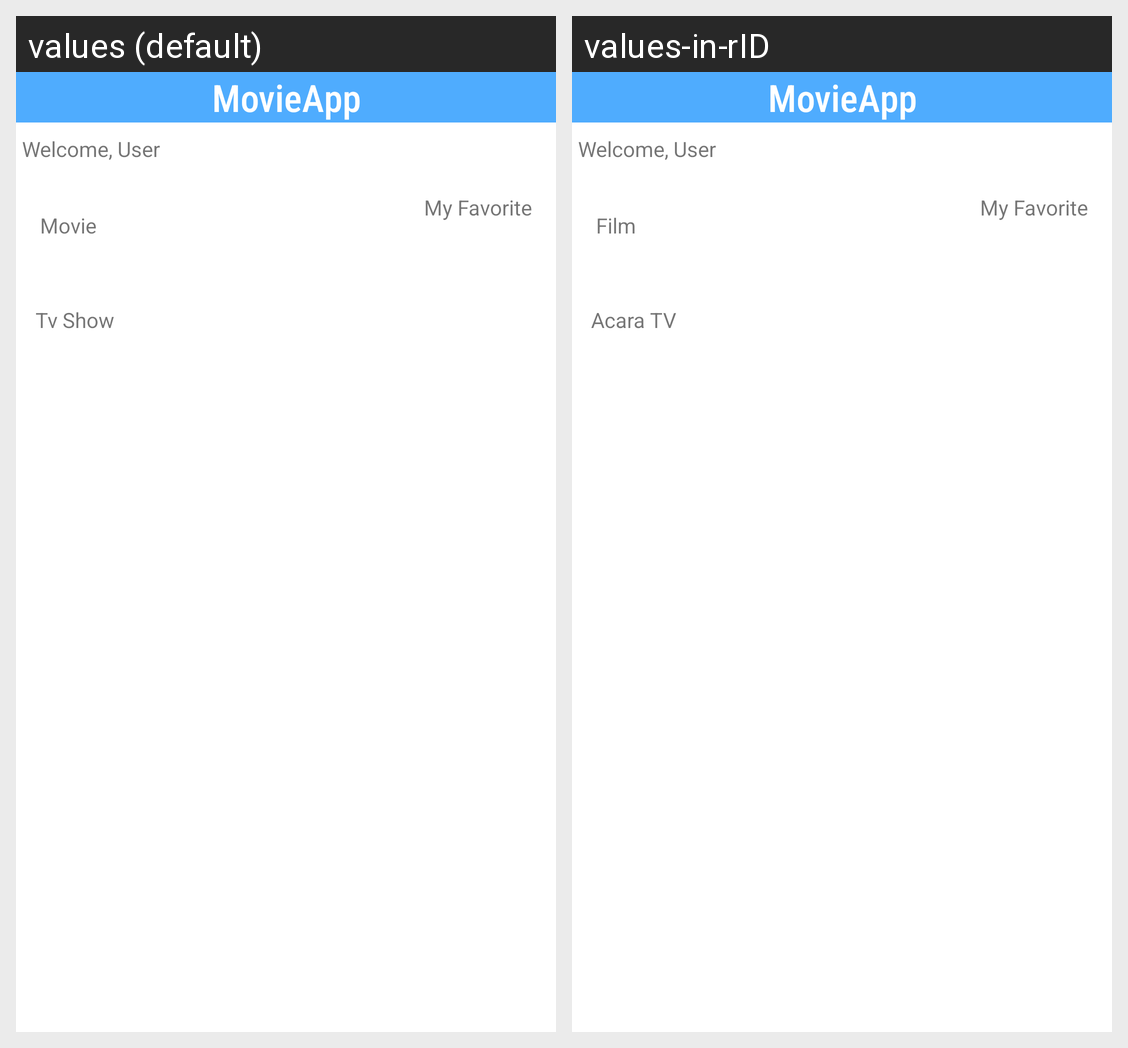

The Android screen above is rendered under two locales of the same app. Produce the string resources it draws, with the default and per-locale values.
Android screen res/layout/fragment_home.xml rendered under 2 locales, left to right: values (default), values-in-rID. Device: Nexus 5 (rendered at 1080×1920; each locale shown at half size, 540×960, under a caption strip naming it); theme Theme.MovieApps.
Strings drawn on this screen, with the default value and each locale's value (text and hints the layout hard-codes, and strings that could not be matched under every locale, appear in the picture but are not listed):

movieapp
  values: MovieApp
  values-in-rID: MovieApp  [not translated; the default value is used]

movie
  values: Movie
  values-in-rID: Film

tv_show
  values: Tv Show
  values-in-rID: Acara TV
